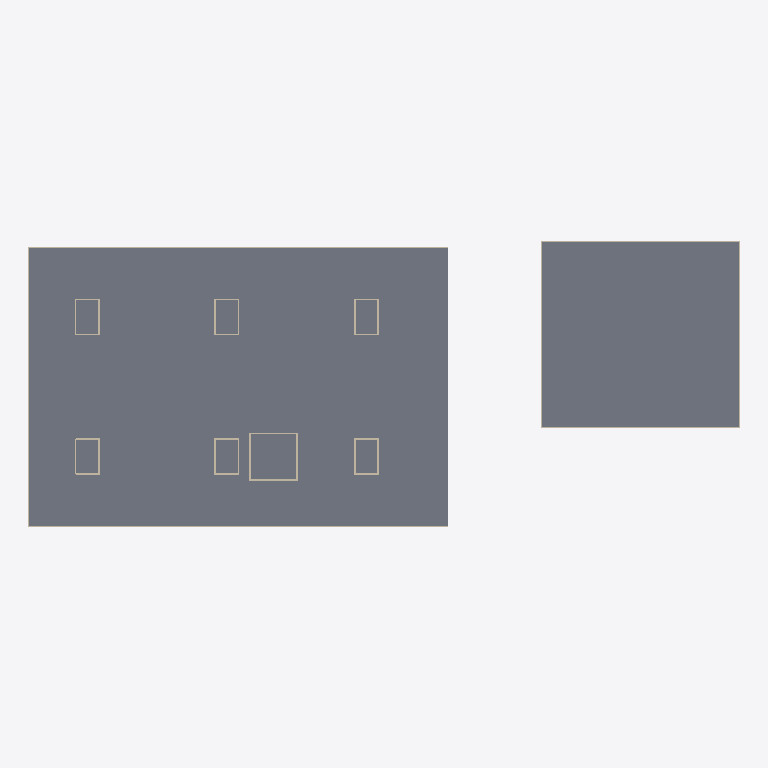
Plan cut of the same IFC building model at storey 'LT1' (level 12.85 m, cut at 14.25 m), seen from above with north up, elements coloured by IFC class: 29 walls (beige), 2 slabs (grey). Cut surfaces are drawn darker.
Extent 122.2 m × 49.1 m × 26.0 m (x, y, z). Storeys (8): B1 at 9.05 m; LT1 at 12.85 m; LT2 at 17.35 m; LT3 at 21.85 m; LT4 at 26.05 m; LT5 at 30.25 m; LT6 at 34.45 m; ATAP at 38.65 m. Elements (80): 68 IfcWall, 12 IfcSlab.

HEADER;
FILE_DESCRIPTION(('ViewDefinition [DesignTransferView]'),'2;1');
FILE_NAME('Rumah Sakit Tepian Batanghari.ifc','2026-11-19T08:11:43',(''),(''),'BIMCraft 0.12.0','BIMCraft 0.12.0','');
FILE_SCHEMA(('IFC4'));
ENDSEC;
DATA;
#12=IFCPROJECT('2PgCJzyUCihfKPuW8rwl2W',$,'Rumah Sakit Tepian Batanghari',$,$,$,'Desain Konsep LOD 200 - massa dan zonasi (langkah 3.4)',(#4),#11);
#16=IFCSITE('36irGzT4gVqYDLgeSD8w7P',$,'Site',$,$,#15,$,$,.ELEMENT.,$,$,$,$,$);
#21=IFCBUILDING('0LbbiHh3iEtKh8V2uE2IS6',$,'Gedung utama RS (6 lantai + basement)',$,$,#19,$,$,.ELEMENT.,$,$,#20);
#37=IFCBUILDINGSTOREY('0JLW4$0Zr5X9gkD4zdTc2G',$,'B1',$,$,#36,$,$,.ELEMENT.,9050.0);
#41=IFCBUILDINGSTOREY('0Wqt5IfFf4Fh_GUvzuWg4P',$,'LT1',$,$,#40,$,$,.ELEMENT.,12850.0);
#45=IFCBUILDINGSTOREY('2HArkJ3192wuxIinlLvjX1',$,'LT2',$,$,#44,$,$,.ELEMENT.,17350.0);
#49=IFCBUILDINGSTOREY('05t0br8fj9efJQSZ5YtmiZ',$,'LT3',$,$,#48,$,$,.ELEMENT.,21850.0);
#53=IFCBUILDINGSTOREY('0oOAZtdPX5WB2i9fEswNg9',$,'LT4',$,$,#52,$,$,.ELEMENT.,26050.0);
#57=IFCBUILDINGSTOREY('1BrEGpoHH8Lha535JOAwDs',$,'LT5',$,$,#56,$,$,.ELEMENT.,30250.0);
#61=IFCBUILDINGSTOREY('0eCFFAiwD1HRiNQ6fxVA_T',$,'LT6',$,$,#60,$,$,.ELEMENT.,34450.0);
#65=IFCBUILDINGSTOREY('0EzdcFkgP26PXoONv0E2Hu',$,'ATAP',$,$,#64,$,$,.ELEMENT.,38650.0);
#156=IFCSLAB('0UUyGSSErERPWkq8VungN4',$,'PL-200-fc30',$,'PL-200-fc30',#144,#155,'100026',.FLOOR.);
#1092=IFCSLAB('3t9DQLThz9iPkMmCIs7rRj',$,'PL-200-fc30',$,'PL-200-fc30',#1080,#1091,'100057',.FLOOR.);
#257=IFCWALL('2rQEa0ZJD59ReAx0Bp_ohm',$,'DD-150-Bata',$,'DD-150-Bata',#241,#256,'100030',.STANDARD.);
#321=IFCWALL('08vgc0yC5AUhkpfHhZreFX',$,'DD-150-Bata',$,'DD-150-Bata',#305,#320,'100032',.STANDARD.);
#353=IFCWALL('1JhxTawrHCTvXGgILzYctd',$,'DD-150-Bata',$,'DD-150-Bata',#337,#352,'100033',.STANDARD.);
#1217=IFCWALL('0hQfGxGiDDY8FtXhZVLcR0',$,'DD-150-Bata',$,'DD-150-Bata',#1201,#1216,'100062',.STANDARD.);
#1281=IFCWALL('1y9du0LiL4EABNcl_sf6s6',$,'DD-150-Bata',$,'DD-150-Bata',#1265,#1280,'100064',.STANDARD.);
#1249=IFCWALL('3Zl5CZGKXBABweTgOonS7U',$,'DD-150-Bata',$,'DD-150-Bata',#1233,#1248,'100063',.STANDARD.);
#1313=IFCWALL('1gz$fy_9PEO9Z$mXHTIk18',$,'DD-150-Bata',$,'DD-150-Bata',#1297,#1312,'100065',.STANDARD.);
#2525=IFCWALL('0YUnG7oiLCIRO67CxgB$I1',$,'DG-300-fc35',$,'DG-300-fc35',#2509,#2524,'100103',.STANDARD.);
#2589=IFCWALL('09vVGk5CnF5ej10HoiZbKh',$,'DG-300-fc35',$,'DG-300-fc35',#2573,#2588,'100105',.STANDARD.);
#2493=IFCWALL('2ur5HEao14YBWWeFOWaSY0',$,'DG-300-fc35',$,'DG-300-fc35',#2477,#2492,'100102',.STANDARD.);
#1760=IFCWALL('0SV1duT4L7v84H5dpBtQHG',$,'DG-300-fc35',$,'DG-300-fc35',#1744,#1759,'100079',.STANDARD.);
#1949=IFCWALL('07OXmIXaPA3eQaSce6WpCc',$,'DG-300-fc35',$,'DG-300-fc35',#1933,#1948,'100085',.STANDARD.);
#2013=IFCWALL('2h__0U3jHFeu1aLnl$Ggip',$,'DG-300-fc35',$,'DG-300-fc35',#1997,#2012,'100087',.STANDARD.);
#2077=IFCWALL('19y_0G0zTBb9sbUZ5HDoAQ',$,'DG-300-fc35',$,'DG-300-fc35',#2061,#2076,'100089',.STANDARD.);
#2141=IFCWALL('1raSvuCn5FVBhuYJQXOQdH',$,'DG-300-fc35',$,'DG-300-fc35',#2125,#2140,'100091',.STANDARD.);
#2333=IFCWALL('1rwXnI_C51QweLXO7WlQYR',$,'DG-300-fc35',$,'DG-300-fc35',#2317,#2332,'100097',.STANDARD.);
#2397=IFCWALL('1KVNjkXor0F88X_s5ofT7l',$,'DG-300-fc35',$,'DG-300-fc35',#2381,#2396,'100099',.STANDARD.);
#2461=IFCWALL('2pyRlY78L2iOjcBibZ2C73',$,'DG-300-fc35',$,'DG-300-fc35',#2445,#2460,'100101',.STANDARD.);
#1917=IFCWALL('2JwX8Rv2D2jAYXTxnJA5fX',$,'DG-300-fc35',$,'DG-300-fc35',#1901,#1916,'100084',.STANDARD.);
#2045=IFCWALL('1LOiRocEn1_R93WbBYNTAi',$,'DG-300-fc35',$,'DG-300-fc35',#2029,#2044,'100088',.STANDARD.);
#1791=IFCWALL('0qxE5Cwqn43g4k4MhhOH7a',$,'DG-300-fc35',$,'DG-300-fc35',#1776,#1790,'100080',.STANDARD.);
#2557=IFCWALL('0U1txQ07v1XRaHNEunWR0k',$,'DG-300-fc35',$,'DG-300-fc35',#2541,#2556,'100104',.STANDARD.);
#1853=IFCWALL('1pWjys$JLCWOJrVrNh4cPo',$,'DG-300-fc35',$,'DG-300-fc35',#1837,#1852,'100082',.STANDARD.);
#1728=IFCWALL('3iJx1vNmL8ohgrNNTk726v',$,'DG-300-fc35',$,'DG-300-fc35',#1713,#1727,'100078',.STANDARD.);
#1981=IFCWALL('2s5cSqphr3JuIWGRZQFeNp',$,'DG-300-fc35',$,'DG-300-fc35',#1965,#1980,'100086',.STANDARD.);
#1821=IFCWALL('2FNPUDVxX1qQNi59fg4cGZ',$,'DG-300-fc35',$,'DG-300-fc35',#1807,#1820,'100081',.STANDARD.);
#1885=IFCWALL('29aZvxUen36wB3HJqpbAVO',$,'DG-300-fc35',$,'DG-300-fc35',#1869,#1884,'100083',.STANDARD.);
#2269=IFCWALL('0oFaXs_0T4DAaE8NNRz0vu',$,'DG-300-fc35',$,'DG-300-fc35',#2253,#2268,'100095',.STANDARD.);
#2205=IFCWALL('3LQL8AAKz2NeTtt4fJegfZ',$,'DG-300-fc35',$,'DG-300-fc35',#2189,#2204,'100093',.STANDARD.);
ENDSEC;
